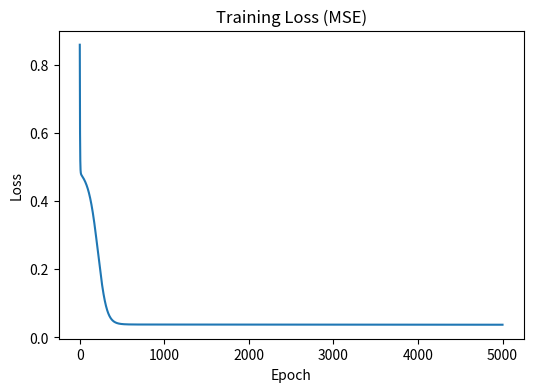
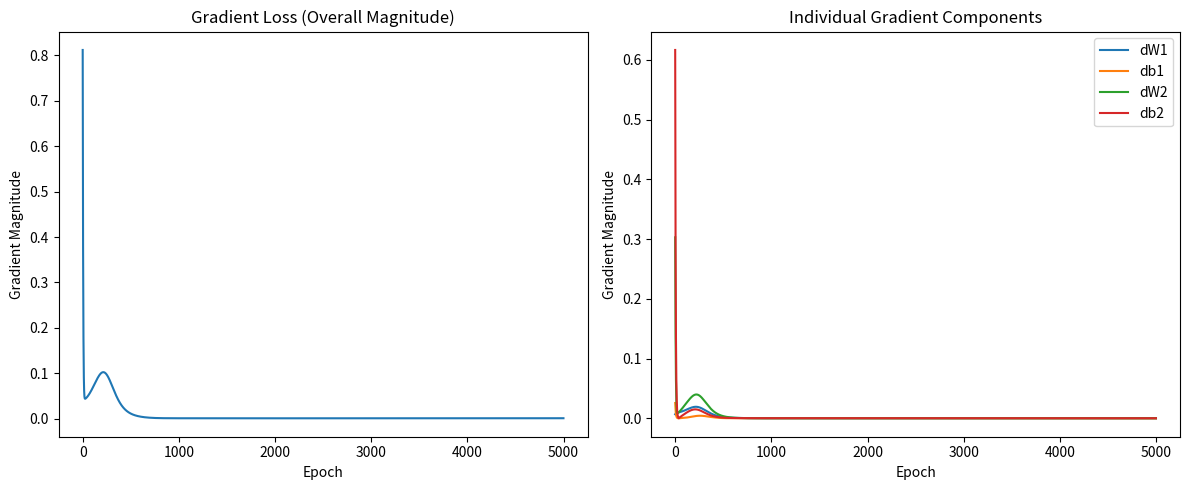

Source code (Python) for these figures, in order:
import numpy as np
import matplotlib.pyplot as plt

# Set random seed for reproducibility
np.random.seed(42)

def generate_dataset(num_samples=20):
    """Generate dataset with 3 features and 1 target"""
    X = np.random.uniform(-1, 1, (num_samples, 3))
    y = 0.5*X[:, 0] + 0.8*X[:, 1]**2 - 1.2*X[:, 2] + np.random.normal(0, 0.1, num_samples)
    return X, y.reshape(-1, 1)

# Activation functions
def sigmoid(x): return 1 / (1 + np.exp(-x))
def sigmoid_derivative(x): return sigmoid(x) * (1 - sigmoid(x))

# Loss functions
def mse_loss(y_true, y_pred): return np.mean((y_true - y_pred)**2)
def r_squared(y_true, y_pred):
    ss_res = np.sum((y_true - y_pred) ** 2)
    ss_tot = np.sum((y_true - np.mean(y_true)) ** 2)
    return 1 - (ss_res / ss_tot)

class NeuralNetwork:
    def __init__(self, input_size, hidden_size, output_size):
        """Initialize network with random weights and biases"""
        self.weights1 = np.random.randn(input_size, hidden_size) * 0.1
        self.weights2 = np.random.randn(hidden_size, output_size) * 0.1
        self.bias1 = np.random.randn(1, hidden_size) * 0.1
        self.bias2 = np.random.randn(1, output_size) * 0.1
        
        # For tracking gradient magnitudes
        self.gradient_history = {
            'dW1': [], 'db1': [], 'dW2': [], 'db2': [],
            'gradient_loss': []  # To track gradient loss
        }
    
    def forward(self, X):
        """Forward pass through the network"""
        self.hidden_input = np.dot(X, self.weights1) + self.bias1
        self.hidden_output = sigmoid(self.hidden_input)
        self.output_input = np.dot(self.hidden_output, self.weights2) + self.bias2
        return self.output_input, self.hidden_output
    
    def backward(self, X, y, output, hidden_output, learning_rate=0.01):
        """Backward pass with gradient tracking"""
        m = X.shape[0]  # Number of samples
        
        # Output layer gradients
        output_error = output - y  # ∂L/∂output
        dW2 = np.dot(hidden_output.T, output_error) / m  # ∂L/∂W2
        db2 = np.sum(output_error, axis=0, keepdims=True) / m  # ∂L/∂b2
        
        # Hidden layer gradients
        hidden_error = np.dot(output_error, self.weights2.T) * sigmoid_derivative(self.hidden_input)
        dW1 = np.dot(X.T, hidden_error) / m  # ∂L/∂W1
        db1 = np.sum(hidden_error, axis=0, keepdims=True) / m  # ∂L/∂b1
        
        # Calculate gradient loss (magnitude of all gradients)
        gradient_magnitude = np.sqrt(np.sum(dW1**2) + np.sum(db1**2) + np.sum(dW2**2) + np.sum(db2**2))
        self.gradient_history['gradient_loss'].append(gradient_magnitude)
        
        # Store individual gradient magnitudes
        self.gradient_history['dW1'].append(np.mean(np.abs(dW1)))
        self.gradient_history['db1'].append(np.mean(np.abs(db1)))
        self.gradient_history['dW2'].append(np.mean(np.abs(dW2)))
        self.gradient_history['db2'].append(np.mean(np.abs(db2)))
        
        # Update parameters
        self.weights1 -= learning_rate * dW1
        self.bias1 -= learning_rate * db1
        self.weights2 -= learning_rate * dW2
        self.bias2 -= learning_rate * db2
    
    def train(self, X, y, epochs=1000, learning_rate=0.01, verbose=100):
        """Train the network with gradient tracking"""
        losses = []
        for epoch in range(epochs):
            # Forward pass
            output, hidden_output = self.forward(X)
            
            # Calculate and store loss
            loss = mse_loss(y, output)
            losses.append(loss)
            
            # Backward pass and parameter update
            self.backward(X, y, output, hidden_output, learning_rate)
            
            if verbose and epoch % verbose == 0:
                acc = r_squared(y, output)
                print(f"Epoch {epoch}, Loss: {loss:.4f}, R-squared: {acc:.4f}")
        
        return losses
    
    def plot_gradient_history(self):
        """Visualize gradient magnitudes during training"""
        plt.figure(figsize=(12, 5))
        
        # Plot gradient loss (overall magnitude)
        plt.subplot(1, 2, 1)
        plt.plot(self.gradient_history['gradient_loss'])
        plt.title("Gradient Loss (Overall Magnitude)")
        plt.xlabel("Epoch")
        plt.ylabel("Gradient Magnitude")
        
        # Plot individual gradient components
        plt.subplot(1, 2, 2)
        for param, values in self.gradient_history.items():
            if param != 'gradient_loss':
                plt.plot(values, label=param)
        plt.title("Individual Gradient Components")
        plt.xlabel("Epoch")
        plt.ylabel("Gradient Magnitude")
        plt.legend()
        
        plt.tight_layout()
        plt.show()

# Main execution
if __name__ == "__main__":
    X, y = generate_dataset(20)
    nn = NeuralNetwork(3, 3, 1)
    
    print("Initial R-squared:", r_squared(y, nn.forward(X)[0]))
    losses = nn.train(X, y, epochs=5000, learning_rate=0.1)
    print("Final R-squared:", r_squared(y, nn.forward(X)[0]))
    
    # Plot training loss
    plt.figure(figsize=(6, 4))
    plt.plot(losses)
    plt.title("Training Loss (MSE)")
    plt.xlabel("Epoch")
    plt.ylabel("Loss")
    plt.show()
    
    # Plot gradient history
    nn.plot_gradient_history()
    
    # Show sample predictions
    predictions, _ = nn.forward(X)
    print("\nSample predictions:")
    for i in range(5):
        print(f"True: {y[i][0]:.4f}, Predicted: {predictions[i][0]:.4f}")


"""

Key Explanations:
Why Non-Zero Biases Matter:
Breaks Symmetry: Starting with zero biases can lead to neurons learning the same features during initial training

Faster Learning: Non-zero initialization can help the network start learning patterns immediately

Avoids Dead Neurons: Helps prevent neurons from getting "stuck" in zero activation states

1. Partial Derivatives Calculation:
Output Layer Gradients:

output_error = output - y represents ∂L/∂output (partial derivative of loss w.r.t. output)

dW2 = np.dot(hidden_output.T, output_error) / m calculates ∂L/∂W2 using chain rule:

∂L/∂W2 = ∂L/∂output * ∂output/∂W2

Where ∂output/∂W2 = hidden_output (from forward pass equation)

Hidden Layer Gradients:

hidden_error = np.dot(output_error, self.weights2.T) calculates ∂L/∂hidden_output

Multiplying by sigmoid_derivative gives ∂L/∂hidden_input (applying chain rule again)

dW1 = np.dot(X.T, hidden_error) / m calculates ∂L/∂W1:

∂L/∂W1 = ∂L/∂hidden_input * ∂hidden_input/∂W1

Where ∂hidden_input/∂W1 = X (input features)

2. Chain Rule Applications:
The chain rule is applied at multiple points:

Output Layer Weights (W2):

To find how loss changes with W2, we chain:

How loss changes with output (∂L/∂output)

How output changes with W2 (∂output/∂W2)

Hidden Layer Weights (W1):

To find how loss changes with W1, we chain:

How loss changes with hidden output (∂L/∂hidden_output)

How hidden output changes with hidden input (sigmoid derivative)

How hidden input changes with W1 (∂hidden_input/∂W1)

3. Weight Update Mechanism:

self.weights1 -= learning_rate * dW1
self.bias1 -= learning_rate * db1
self.weights2 -= learning_rate * dW2 
self.bias2 -= learning_rate * db2


Gradient Tracking:

Added gradient_history dictionary to store gradient magnitudes

Tracks four components:

dW1: Gradients for input-to-hidden weights

db1: Gradients for hidden layer biases

dW2: Gradients for hidden-to-output weights

db2: Gradients for output layer biases

gradient_loss: Overall gradient magnitude (Euclidean norm)

Gradient Calculation:

In backward() method, added calculation of gradient magnitude:

python
gradient_magnitude = np.sqrt(np.sum(dW1**2) + np.sum(db1**2) + np.sum(dW2**2) + np.sum(db2**2))
Visualization Method:

Added plot_gradient_history() method that shows:

Left plot: Overall gradient magnitude (shows how gradients change during training)

Right plot: Individual gradient components (helps identify which parameters are changing most)

Interpretation:

The gradient plots help diagnose training problems:

If gradients vanish (approach 0), learning may stall

If gradients explode (become very large), learning may become unstable

Healthy training shows gradual decrease in gradient magnitudes

What to Look For in the Plots:
Gradient Loss Plot:

Shows whether gradients are vanishing (approaching 0) or exploding (growing very large)

Ideally should show a gradual decrease as the network learns

Component Plots:

Helps identify if specific layers have problematic gradients

All components should show similar patterns for balanced learning

"""